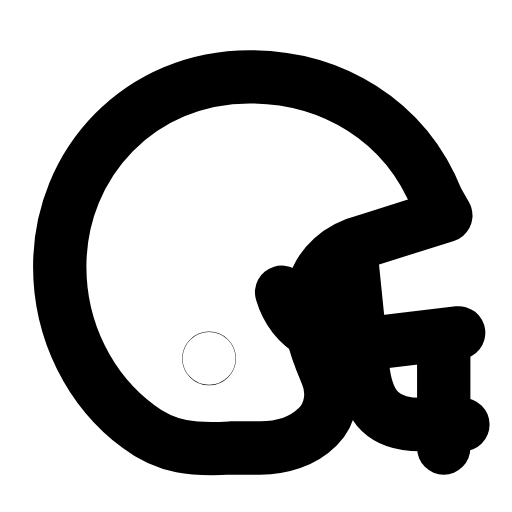
t = 0.00 s
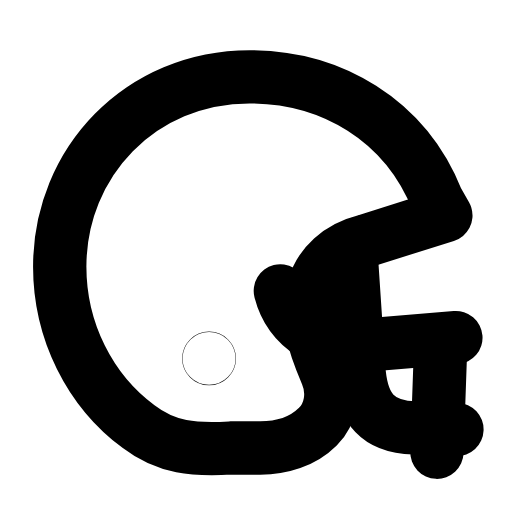
t = 0.28 s
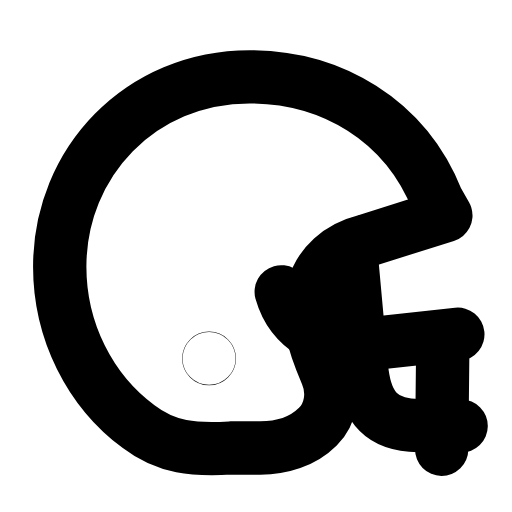
t = 0.53 s
t = 0.80 s: frame unchanged from t = 0.00 s, image omitted
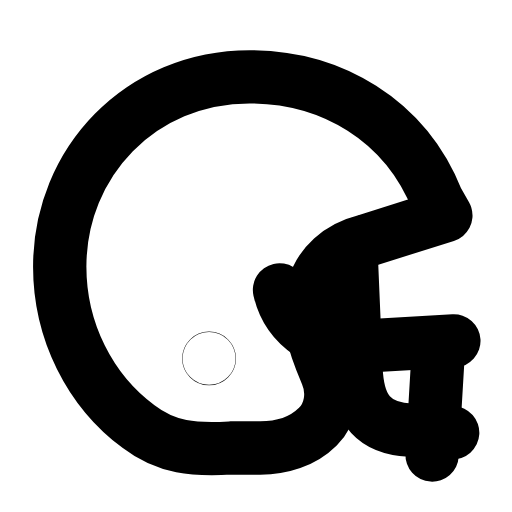
t = 1.08 s
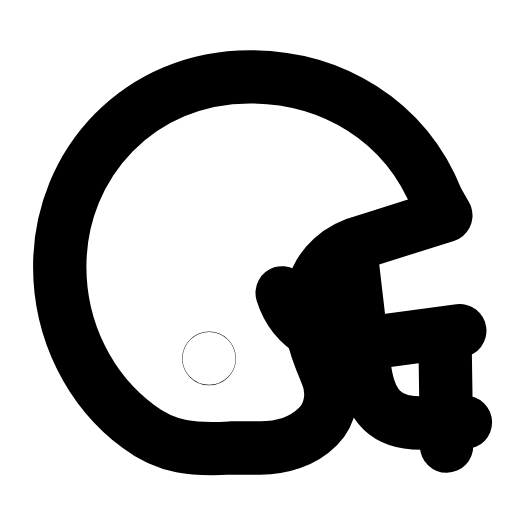
t = 1.37 s

The animated SVG that drew these frames (rendered in a browser with its animation timeline set to each time). Animation: 1 SMIL element (animateTransform=1); one cycle of 1.65 s, repeats indefinitely.

<svg xmlns="http://www.w3.org/2000/svg" width="24" height="24" viewBox="0 0 24 24" fill="none"><path stroke="currentColor" stroke-width="2.5" stroke-linecap="round" stroke-linejoin="round" fill="none" d="M20.5 9.4C19 5.6 15.5 3.6 11.7 3.6C6.6 3.6 2.8 7.6 2.8 12.5C2.8 15.5 4.2 18.3 6.5 20C7.8 21 9.1 21.1 10.8 21L12.2 21C13.2 21 14.2 20.7 14.9 20C15.5 19.4 15.7 18.4 15.3 17.5C14.7 16.1 14.3 14.9 14.7 13.5C15 12.4 15.9 11.6 17.1 11.3L20.9 10.1Z"></path><g><animateTransform attributeName="transform" type="rotate" values="0 15 12;-5 15 12;3.5 15 12;0 15 12;0 15 12;3.5 15 12;-5 15 12;0 15 12;0 15 12" keyTimes="0;0.135;0.279;0.45;0.6;0.714;0.81;0.9;1" dur="1.65s" repeatCount="indefinite" calcMode="spline" keySplines="0.16 1 0.3 1;0.16 1 0.3 1;0.16 1 0.3 1;0.16 1 0.3 1;0.16 1 0.3 1;0.16 1 0.3 1;0.16 1 0.3 1;0.16 1 0.3 1"/><path stroke="currentColor" stroke-width="2.5" stroke-linecap="round" stroke-linejoin="round" fill="none" d="M21.5 15.6L17.3 16.1C15.4 16.4 13.7 15.4 13.2 13.7"></path><path stroke="currentColor" stroke-width="2.5" stroke-linecap="round" stroke-linejoin="round" fill="none" d="M16.5 12.3L17 17.2C17.2 19 17.9 19.9 19.7 19.9L21.7 19.9"></path><path stroke="currentColor" stroke-width="2.5" stroke-linecap="round" stroke-linejoin="round" fill="none" d="M20.8 16.1L20.8 21"></path></g><circle stroke="currentColor" stroke-width="2.5" stroke-linecap="round" stroke-linejoin="round" fill="none" cx="9.8" cy="16.8" r="0.01"></circle></svg>
